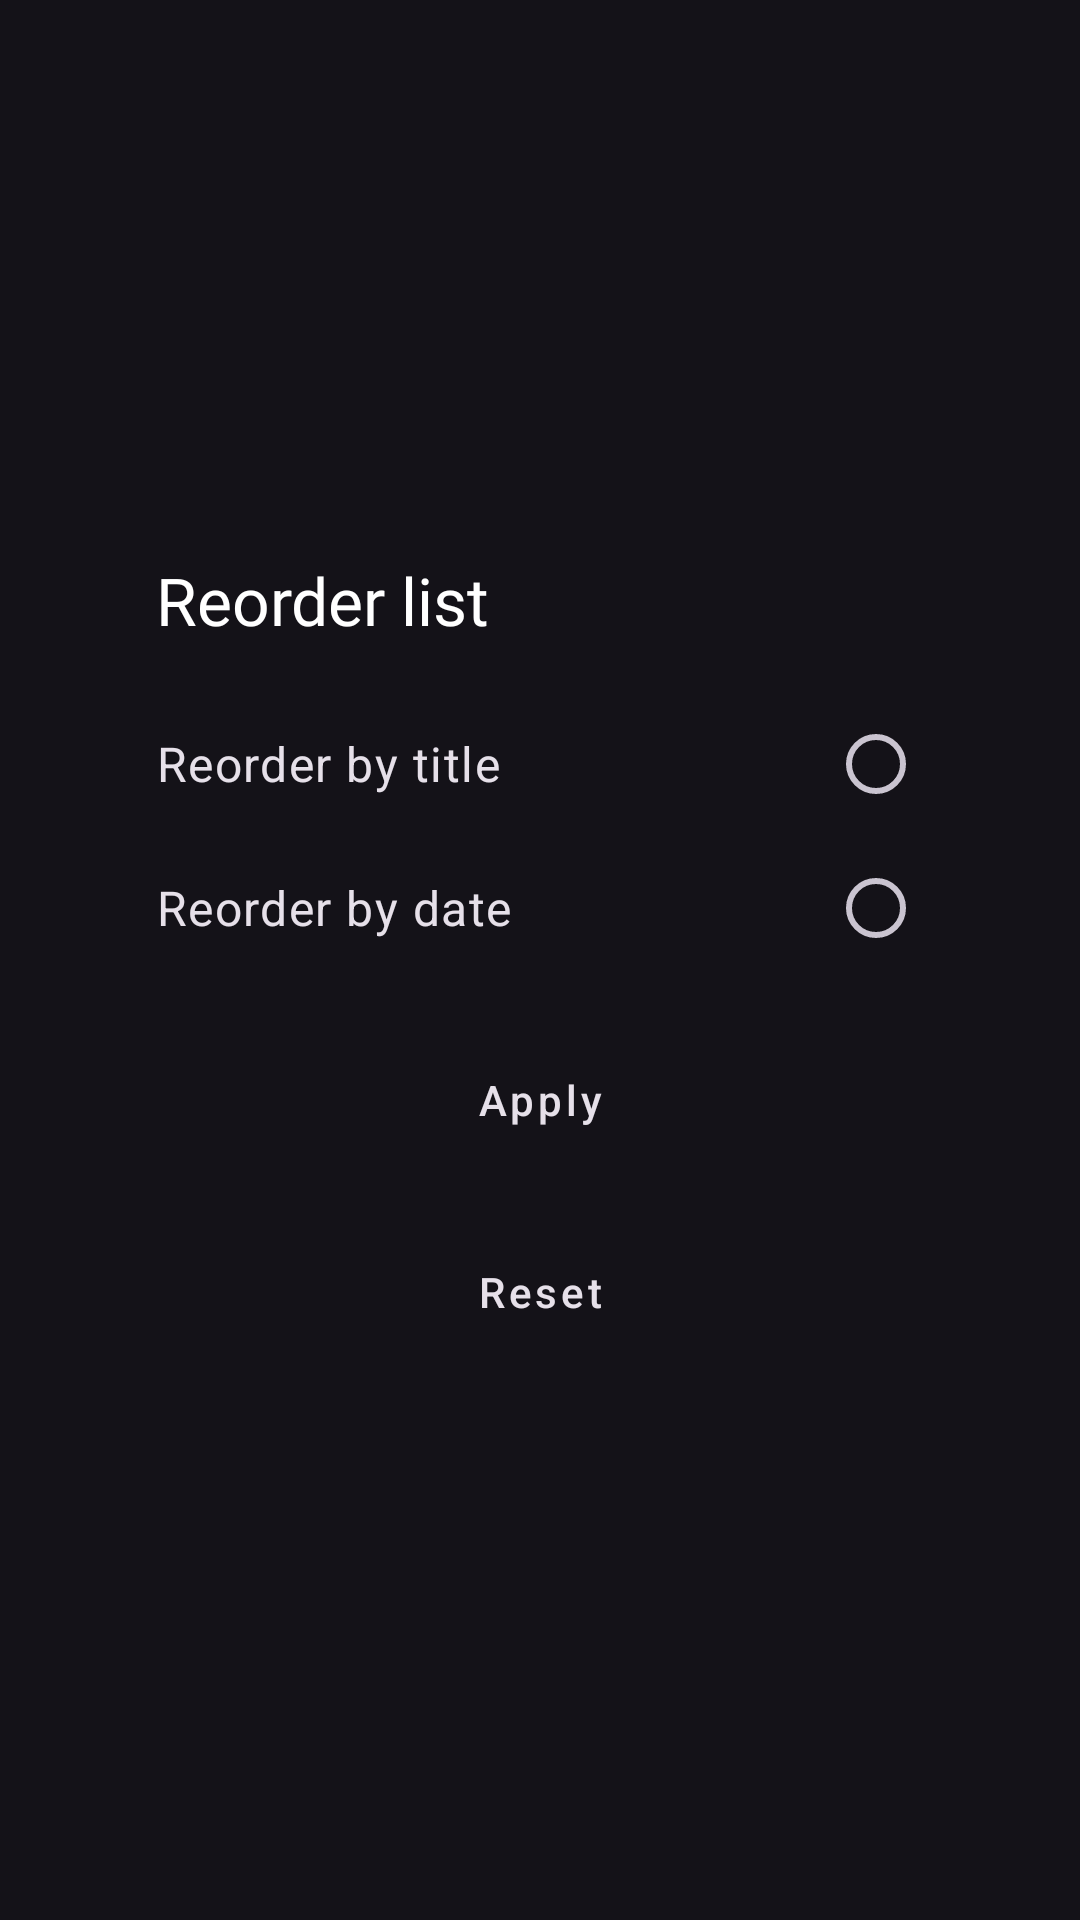

The Android layout XML behind this screen, and the referenced resources:
<!-- AndroidManifest.xml: application theme Theme.AppTheme -->
<!-- res/layout/dialog_reorder.xml -->
<?xml version="1.0" encoding="utf-8"?>
<androidx.constraintlayout.widget.ConstraintLayout xmlns:android="http://schemas.android.com/apk/res/android"
    xmlns:app="http://schemas.android.com/apk/res-auto"
    xmlns:tools="http://schemas.android.com/tools"
    android:id="@+id/rootLayout"
    android:layout_width="match_parent"
    android:layout_height="match_parent">

    <androidx.constraintlayout.widget.Guideline
        android:id="@+id/glVertical2"
        android:layout_width="wrap_content"
        android:layout_height="match_parent"
        android:orientation="vertical"
        app:layout_constraintGuide_percent=".1" />

    <androidx.constraintlayout.widget.Guideline
        android:id="@+id/glVertical8"
        android:layout_width="wrap_content"
        android:layout_height="match_parent"
        android:orientation="vertical"
        app:layout_constraintGuide_percent=".9" />

    <androidx.constraintlayout.widget.Guideline
        android:id="@+id/glHorizontal2"
        android:layout_width="wrap_content"
        android:layout_height="match_parent"
        android:orientation="horizontal"
        app:layout_constraintGuide_percent=".25" />

    <androidx.constraintlayout.widget.Guideline
        android:id="@+id/glHorizontal8"
        android:layout_width="wrap_content"
        android:layout_height="match_parent"
        android:orientation="horizontal"
        app:layout_constraintGuide_percent=".75" />


    <androidx.constraintlayout.widget.ConstraintLayout
        android:id="@+id/innerLayout"
        android:layout_width="0dp"
        android:layout_height="wrap_content"
        android:layout_margin="0dp"
        android:background="@drawable/dialog_bg"
        app:layout_constraintBottom_toTopOf="@id/glHorizontal8"
        app:layout_constraintEnd_toEndOf="@id/glVertical8"
        app:layout_constraintStart_toStartOf="@id/glVertical2"
        app:layout_constraintTop_toBottomOf="@id/glHorizontal2">


        <TextView
            android:id="@+id/tvTitle"
            android:layout_width="wrap_content"
            android:layout_height="wrap_content"
            android:layout_marginStart="16dp"
            android:layout_marginTop="16dp"
            android:text="@string/reorder_list"
            android:textAppearance="@style/TextAppearance.AppTheme.Headline2"
            android:textColor="#FFFFFF"
            app:layout_constraintStart_toStartOf="parent"
            app:layout_constraintTop_toTopOf="parent" />

        <RadioGroup
            android:id="@+id/rgSort"
            android:layout_width="0dp"
            android:layout_height="wrap_content"
            android:layout_marginStart="16dp"
            android:layout_marginTop="16dp"
            android:layout_marginEnd="16dp"
            android:orientation="vertical"
            app:layout_constraintEnd_toEndOf="parent"
            app:layout_constraintStart_toStartOf="parent"
            app:layout_constraintTop_toBottomOf="@id/tvTitle">

            <androidx.appcompat.widget.AppCompatRadioButton
                android:id="@+id/rbSortByTitle"
                android:layout_width="match_parent"
                android:layout_height="wrap_content"
                android:backgroundTint="@color/primary"
                android:layoutDirection="rtl"
                android:text="@string/reorder_by_title"
                android:textAppearance="@style/TextAppearance.MaterialComponents.Body1"
                tools:checked="true" />

            <androidx.appcompat.widget.AppCompatRadioButton
                android:id="@+id/rbSortByDate"
                android:layout_width="match_parent"
                android:layout_height="wrap_content"
                android:backgroundTint="@color/primary"
                android:layoutDirection="rtl"
                android:text="@string/reorder_by_date"
                android:textAppearance="@style/TextAppearance.MaterialComponents.Body1" />
        </RadioGroup>


        <androidx.appcompat.widget.AppCompatButton
            android:id="@+id/btnApply"
            style="@style/Widget.AppCompat.Button.Borderless.Colored"
            android:layout_width="0dp"
            android:layout_height="wrap_content"
            android:layout_marginStart="16dp"
            android:layout_marginTop="16dp"
            android:layout_marginEnd="16dp"
            android:background="@drawable/dialog_button_bg"
            android:text="@string/apply"
            android:textColor="@color/textColor"
            app:cornerRadius="28dp"
            app:layout_constraintEnd_toEndOf="parent"
            app:layout_constraintStart_toStartOf="parent"
            app:layout_constraintTop_toBottomOf="@id/rgSort" />

        <androidx.appcompat.widget.AppCompatButton
            android:id="@+id/btnReset"
            style="@style/Widget.AppCompat.Button.Borderless.Colored"
            android:layout_width="0dp"
            android:layout_height="wrap_content"
            android:layout_marginStart="16dp"
            android:layout_marginTop="16dp"
            android:layout_marginEnd="16dp"
            android:layout_marginBottom="16dp"
            android:background="@drawable/dialog_button_bg"
            android:backgroundTint="@color/on_background"
            android:text="@string/reset"
            android:textColor="@color/textColor"
            app:cornerRadius="28dp"
            app:layout_constraintBottom_toBottomOf="parent"
            app:layout_constraintEnd_toEndOf="parent"
            app:layout_constraintStart_toStartOf="parent"
            app:layout_constraintTop_toBottomOf="@id/btnApply" />

    </androidx.constraintlayout.widget.ConstraintLayout>


</androidx.constraintlayout.widget.ConstraintLayout>
<!-- resources referenced by this layout -->
<resources>
  <!-- drawable dialog_bg (drawable) -->
  <shape xmlns:android="http://schemas.android.com/apk/res/android">
      <solid android:color="@color/on_background" />
      <corners
          android:bottomLeftRadius="10dp"
          android:bottomRightRadius="10dp"
          android:topLeftRadius="10dp"
          android:topRightRadius="10dp" />
  </shape>
  <!-- drawable dialog_button_bg (drawable) -->
  <shape xmlns:android="http://schemas.android.com/apk/res/android">
      <solid android:color="@color/primary" />
      <corners
          android:bottomLeftRadius="8dp"
          android:bottomRightRadius="8dp"
          android:topLeftRadius="8dp"
          android:topRightRadius="8dp" />
  </shape>
  <string name="apply">Apply</string>
  <string name="reorder_by_date">Reorder by date</string>
  <string name="reorder_by_title">Reorder by title</string>
  <string name="reorder_list">Reorder list</string>
  <string name="reset">Reset</string>
  <style name="TextAppearance.AppTheme.Headline2" parent="TextAppearance.MaterialComponents.Headline2">
          <item name="fontFamily">@font/roboto</item>
          <item name="android:textStyle">normal</item>
          <item name="android:textAllCaps">false</item>
          <item name="android:textColor">@color/textColor</item>
          <item name="android:textSize">22sp</item>
          <item name="android:letterSpacing">0</item>
      </style>
  <style name="Theme.AppTheme" parent="Theme.Material3.Dark.NoActionBar">
          
          <item name="colorPrimary">@color/primary</item>
          <item name="android:windowTranslucentStatus">true</item>
          <item name="android:windowTranslucentNavigation">true</item>
  
          
          <item name="textAppearanceHeadline1">@style/TextAppearance.AppTheme.Headline1</item>
          <item name="textAppearanceHeadline2">@style/TextAppearance.AppTheme.Headline2</item>
          <item name="textAppearanceHeadline3">@style/TextAppearance.AppTheme.Headline3</item>
          <item name="textAppearanceBody1">@style/TextAppearance.AppTheme.Body</item>
  
          
          <item name="buttonStyle">@style/TextAppearance.AppTheme.Button</item>
      </style>
  <style name="TextAppearance.AppTheme.Headline1" parent="TextAppearance.MaterialComponents.Headline1">
          <item name="fontFamily">@font/roboto</item>
          <item name="android:textStyle">normal</item>
          <item name="android:textAllCaps">false</item>
          <item name="android:textColor">@color/textColor</item>
          <item name="android:textSize">48sp</item>
          <item name="android:letterSpacing">0</item>
      </style>
  <style name="TextAppearance.AppTheme.Headline3" parent="TextAppearance.MaterialComponents.Headline3">
          <item name="fontFamily">@font/roboto</item>
          <item name="android:textStyle">normal</item>
          <item name="android:textColor">@color/textColor</item>
          <item name="android:textAllCaps">false</item>
          <item name="android:textSize">16sp</item>
          <item name="android:letterSpacing">0</item>
      </style>
  <style name="TextAppearance.AppTheme.Body" parent="TextAppearance.MaterialComponents.Body1">
          <item name="fontFamily">@font/roboto</item>
          <item name="android:textStyle">normal</item>
          <item name="android:textAllCaps">false</item>
          <item name="android:textColor">@color/textColor</item>
          <item name="android:textSize">14sp</item>
          <item name="android:letterSpacing">0</item>
      </style>
  <style name="TextAppearance.AppTheme.Button" parent="TextAppearance.MaterialComponents.Button">
          <item name="android:textColor">@color/textColor</item>
          <item name="android:textAllCaps">false</item>
      </style>
</resources>
